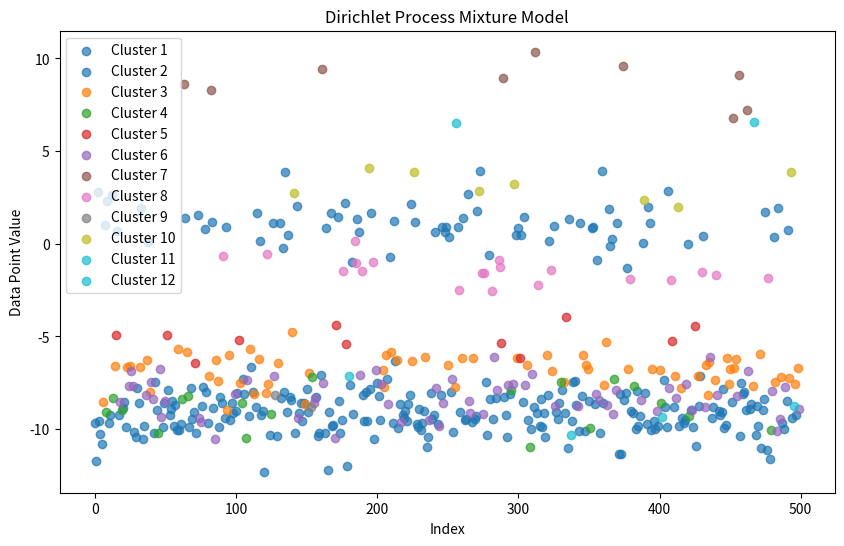

Reproduce this figure in Python.
import numpy as np
import matplotlib.pyplot as plt

class DirichletProcessMixtureModel:
    def __init__(self, alpha, base_distribution, num_data_points):
        self.alpha = alpha  # Concentration parameter
        self.base_distribution = base_distribution  # Base distribution
        self.num_data_points = num_data_points  # Number of data points
        self.data = []  # Data points
        self.cluster_assignments = []  # Cluster assignments
        self.cluster_means = []  # Cluster means

    def generate_data(self):
        """
        Generate data points and their cluster assignments using the Dirichlet Process.
        """
        for i in range(self.num_data_points):
            # Calculate probabilities for existing clusters and a new cluster
            if len(self.cluster_means) > 0:
                cluster_sizes = [self.cluster_assignments.count(k) for k in range(len(self.cluster_means))]
                probabilities = np.array(cluster_sizes + [self.alpha]) / (i + self.alpha)
            else:
                probabilities = [1.0]

            cluster = np.random.choice(len(probabilities), p=probabilities)

            # Create a new cluster if needed
            if cluster == len(self.cluster_means):
                new_mean = self.base_distribution()
                self.cluster_means.append(new_mean)

            # Sample a data point from the chosen cluster
            mean = self.cluster_means[cluster]
            data_point = np.random.normal(mean, 1)
            self.data.append(data_point)
            self.cluster_assignments.append(cluster)

    def plot_results(self):
        """
        Plot the data points with their cluster assignments.
        """
        plt.figure(figsize=(10, 6))
        colors = plt.cm.tab10(np.linspace(0, 1, len(self.cluster_means)))

        for cluster, color in zip(range(len(self.cluster_means)), colors):
            cluster_data = np.array(self.data)[np.array(self.cluster_assignments) == cluster]
            indices = np.where(np.array(self.cluster_assignments) == cluster)[0]
            plt.scatter(
                indices,
                cluster_data,
                label=f"Cluster {cluster + 1}",
                color=color,
                alpha=0.7
            )

        plt.title("Dirichlet Process Mixture Model")
        plt.xlabel("Index")
        plt.ylabel("Data Point Value")
        plt.legend()
        plt.show()


# Parameters
alpha = 1.0  # Concentration parameter
num_data_points = 500  # Number of data points

# Base distribution for cluster means
def base_distribution():
    return np.random.uniform(-10, 10)

# Create and run the corrected DPMM with plot
dpmm_corrected = DirichletProcessMixtureModel(alpha=alpha, base_distribution=base_distribution, num_data_points=num_data_points)
dpmm_corrected.generate_data()
dpmm_corrected.plot_results()

